The GitHub repository pratham-asthana/BCD contains a labelled image folder "Final-400X" with 2 categories: benign, malignant. Examples follow, each with its label.

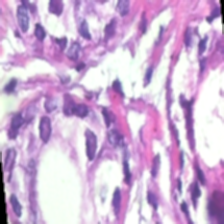
Label: benign

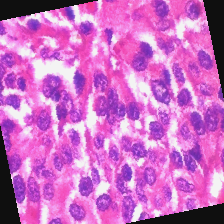
Label: malignant

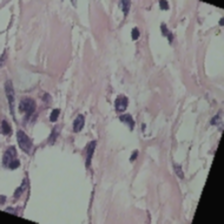
Label: benign

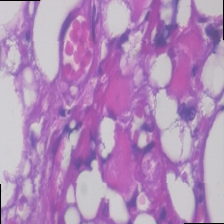
Label: malignant

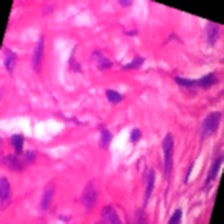
Label: benign

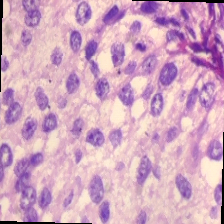
Label: malignant
